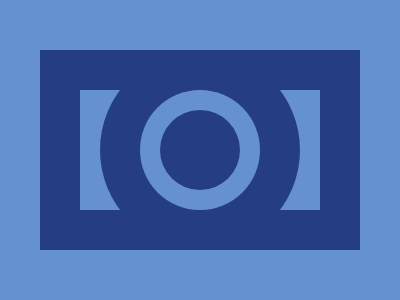

Recreate this image using only HTML and CSS.

<body bgcolor=6592CF><div id=a><div id=b><div id=c><div id=d><div id=e><style>div{position:fixed;background:#243D83}#a{width:320;height:200;top:50;left:40}#b{width:240;height:120;top:90;left:80;background:#6592CF}#c,#d,#e{border-radius:50%}#c{width:200;height:200;top:50;left:100}#d{width:120;height:120;top:90;left:140;background:#6592CF}#e{width:80;height:80;top:110;left:160}